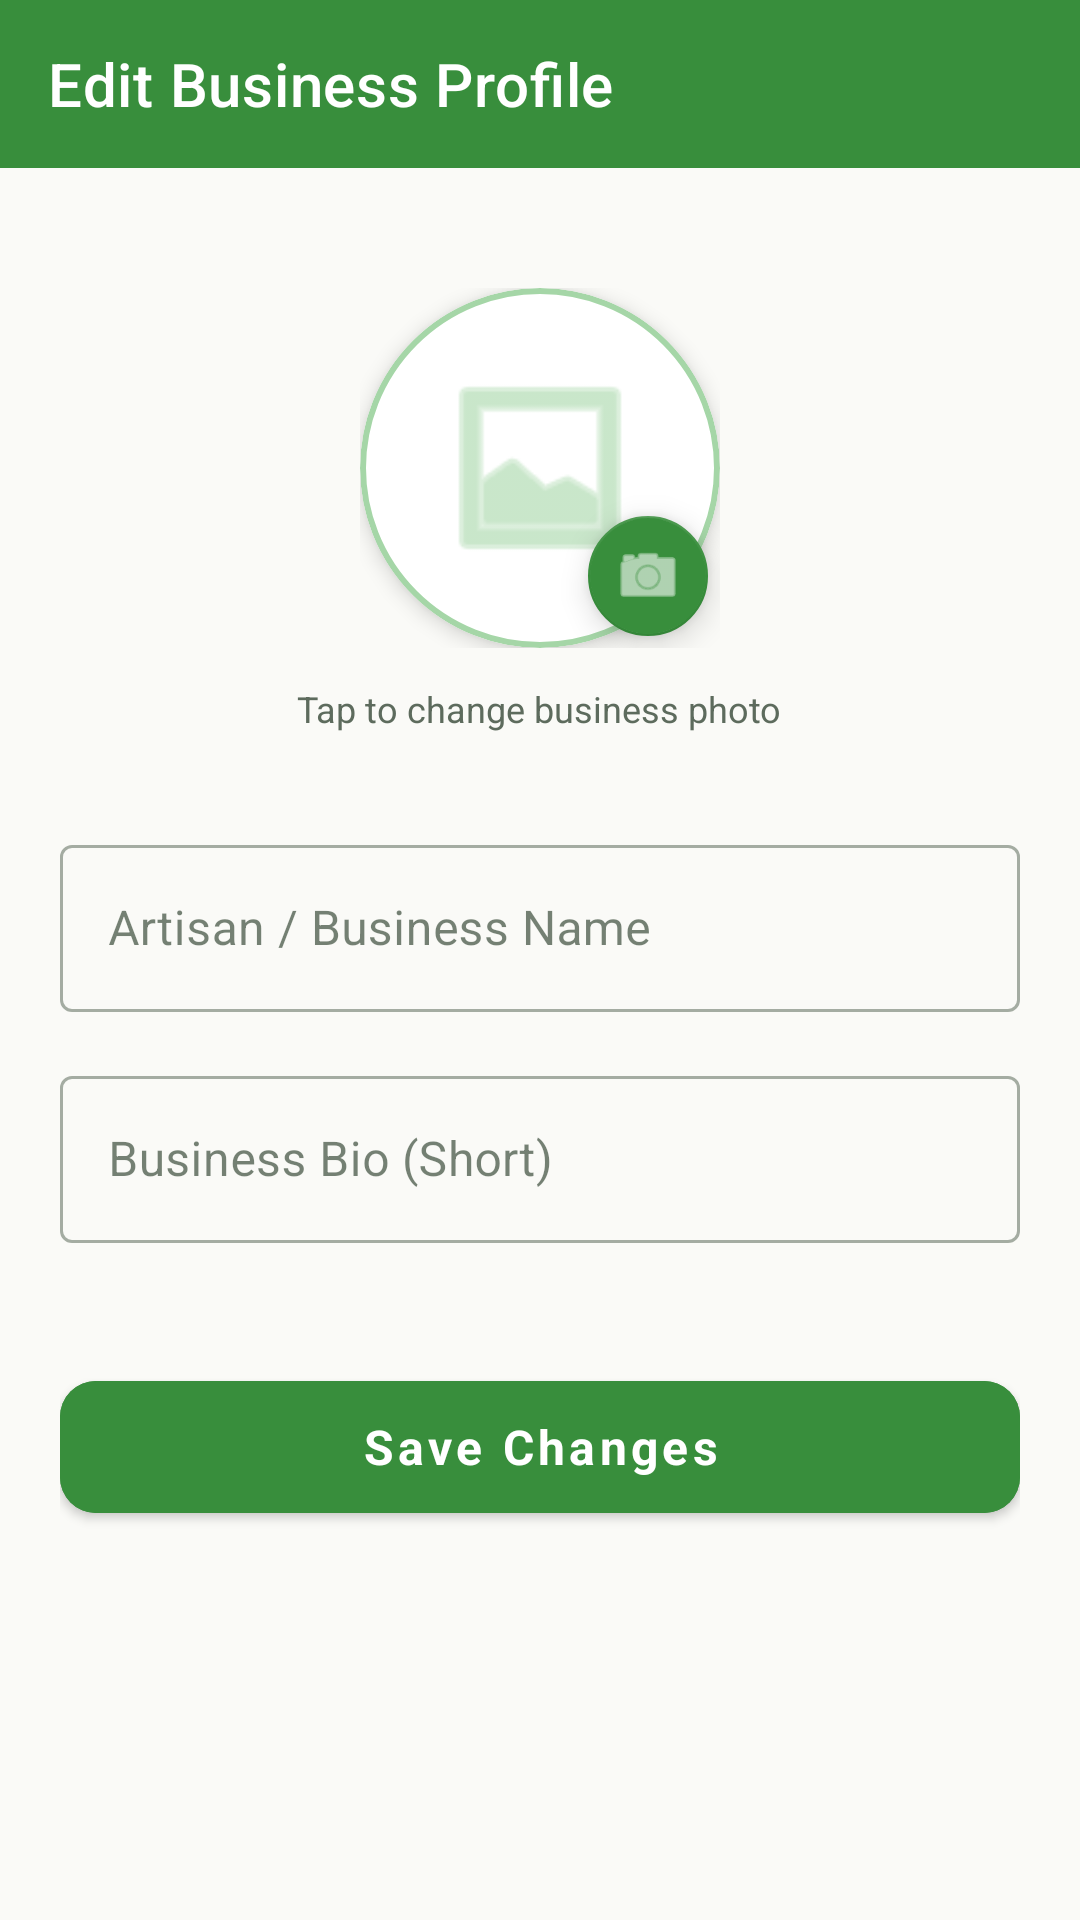

Here is an Android app screen rendered from its layout file. Give the layout XML and the strings, colors and styles it references.
<!-- AndroidManifest.xml: activity theme Theme.HalliSanthe.NoActionBar -->
<!-- res/layout/activity_edit_profile.xml -->
<?xml version="1.0" encoding="utf-8"?>
<LinearLayout xmlns:android="http://schemas.android.com/apk/res/android"
    xmlns:app="http://schemas.android.com/apk/res-auto"
    android:layout_width="match_parent"
    android:layout_height="match_parent"
    android:orientation="vertical"
    android:background="@color/bg_light">

    <com.google.android.material.appbar.AppBarLayout
        android:layout_width="match_parent"
        android:layout_height="wrap_content"
        app:elevation="0dp">

        <androidx.appcompat.widget.Toolbar
            android:id="@+id/toolbar"
            android:layout_width="match_parent"
            android:layout_height="?attr/actionBarSize"
            android:background="@color/green_700"
            app:title="Edit Business Profile"
            app:titleTextColor="@color/white" />
    </com.google.android.material.appbar.AppBarLayout>

    <ScrollView
        android:layout_width="match_parent"
        android:layout_height="match_parent">

        <LinearLayout
            android:layout_width="match_parent"
            android:layout_height="wrap_content"
            android:orientation="vertical"
            android:padding="20dp"
            android:gravity="center_horizontal">

            
            <FrameLayout
                android:layout_width="wrap_content"
                android:layout_height="wrap_content"
                android:layout_marginTop="20dp">

                <com.google.android.material.card.MaterialCardView
                    android:layout_width="120dp"
                    android:layout_height="120dp"
                    app:cardCornerRadius="60dp"
                    app:cardElevation="4dp"
                    app:strokeColor="@color/green_200"
                    app:strokeWidth="2dp">

                    <ImageView
                        android:id="@+id/iv_profile_pic"
                        android:layout_width="match_parent"
                        android:layout_height="match_parent"
                        android:scaleType="centerCrop"
                        android:src="@android:drawable/ic_menu_gallery"
                        android:padding="24dp"
                        app:tint="@color/green_200" />
                </com.google.android.material.card.MaterialCardView>

                <com.google.android.material.floatingactionbutton.FloatingActionButton
                    android:id="@+id/fab_change_pic"
                    android:layout_width="wrap_content"
                    android:layout_height="wrap_content"
                    android:layout_gravity="bottom|end"
                    android:src="@android:drawable/ic_menu_camera"
                    app:fabSize="mini"
                    app:backgroundTint="@color/green_700"
                    app:tint="@color/white" />
            </FrameLayout>

            <TextView
                android:layout_width="wrap_content"
                android:layout_height="wrap_content"
                android:text="Tap to change business photo"
                android:textColor="@color/text_secondary"
                android:textSize="12sp"
                android:layout_marginTop="12dp" />

            
            <com.google.android.material.textfield.TextInputLayout
                android:layout_width="match_parent"
                android:layout_height="wrap_content"
                android:layout_marginTop="32dp"
                android:hint="Artisan / Business Name"
                style="@style/Widget.MaterialComponents.TextInputLayout.OutlinedBox">

                <com.google.android.material.textfield.TextInputEditText
                    android:id="@+id/et_profile_name"
                    android:layout_width="match_parent"
                    android:layout_height="wrap_content"
                    android:inputType="textPersonName" />
            </com.google.android.material.textfield.TextInputLayout>

            <com.google.android.material.textfield.TextInputLayout
                android:layout_width="match_parent"
                android:layout_height="wrap_content"
                android:layout_marginTop="16dp"
                android:hint="Business Bio (Short)"
                style="@style/Widget.MaterialComponents.TextInputLayout.OutlinedBox">

                <com.google.android.material.textfield.TextInputEditText
                    android:id="@+id/et_profile_bio"
                    android:layout_width="match_parent"
                    android:layout_height="wrap_content"
                    android:inputType="textMultiLine"
                    android:maxLines="3" />
            </com.google.android.material.textfield.TextInputLayout>

            
            <com.google.android.material.button.MaterialButton
                android:id="@+id/btn_save_profile"
                android:layout_width="match_parent"
                android:layout_height="56dp"
                android:layout_marginTop="40dp"
                android:text="Save Changes"
                android:textAllCaps="false"
                android:textSize="16sp"
                android:textStyle="bold"
                app:cornerRadius="12dp"
                android:backgroundTint="@color/green_700" />

            <ProgressBar
                android:id="@+id/progress_bar"
                android:layout_width="wrap_content"
                android:layout_height="wrap_content"
                android:layout_marginTop="20dp"
                android:visibility="gone"
                android:indeterminateTint="@color/green_700" />

        </LinearLayout>
    </ScrollView>

</LinearLayout>
<!-- resources referenced by this layout -->
<resources>
  <color name="bg_light">#FAFAF7</color>
  <color name="green_200">#A5D6A7</color>
  <color name="green_700">#388E3C</color>
  <color name="text_secondary">#5D6B5D</color>
  <color name="white">#FFFFFF</color>
  <style name="Theme.HalliSanthe.NoActionBar" parent="Theme.HalliSanthe">
          <item name="windowActionBar">false</item>
          <item name="windowNoTitle">true</item>
      </style>
  <style name="Theme.HalliSanthe" parent="Theme.MaterialComponents.DayNight.DarkActionBar">
          <item name="colorPrimary">@color/green_700</item>
          <item name="colorPrimaryVariant">@color/green_900</item>
          <item name="colorOnPrimary">@color/white</item>
          <item name="colorSecondary">@color/orange_500</item>
          <item name="colorSecondaryVariant">@color/orange_700</item>
          <item name="colorOnSecondary">@color/white</item>
          <item name="android:colorBackground">@color/bg_light</item>
          <item name="colorSurface">@color/white</item>
          <item name="colorOnSurface">@color/text_primary</item>
          <item name="android:fontFamily">sans-serif</item>
          <item name="android:statusBarColor">@color/green_900</item>
          <item name="android:navigationBarColor">@color/white</item>
      </style>
  <color name="green_900">#1B5E20</color>
  <color name="orange_500">#FF6D00</color>
  <color name="orange_700">#E65100</color>
  <color name="text_primary">#1A2E1A</color>
</resources>
